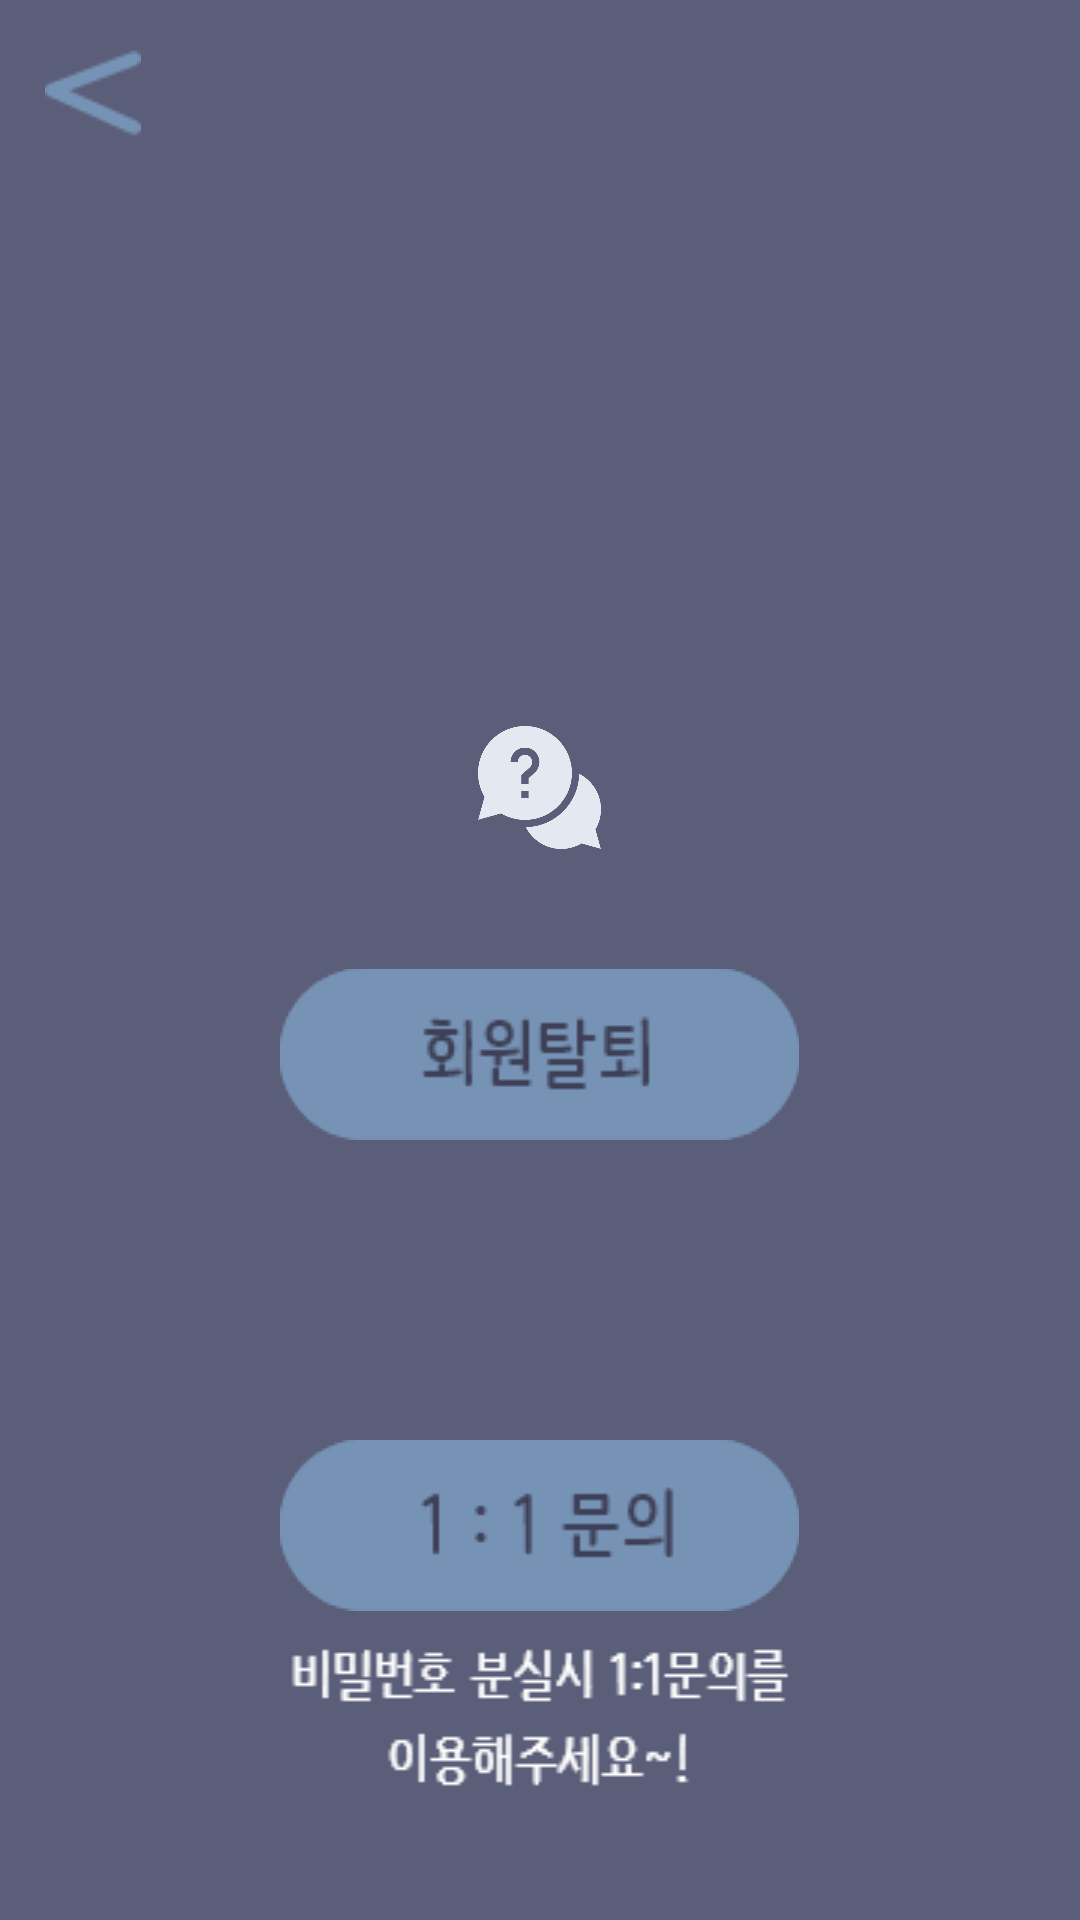

Android layout source for this screen:
<!-- AndroidManifest.xml: application theme AppTheme -->
<!-- res/layout/activity_n_service.xml -->
<?xml version="1.0" encoding="UTF-8"?>
<LinearLayout xmlns:android="http://schemas.android.com/apk/res/android"
    xmlns:app="http://schemas.android.com/apk/res-auto"
    xmlns:tools="http://schemas.android.com/tools"
    android:layout_width="match_parent"
    android:layout_height="match_parent"
    android:background="@color/color_N_Main"
    android:orientation="vertical"
    tools:context=".MainActivity">

    <ImageButton
        android:id="@+id/goback"
        android:layout_width="wrap_content"
        android:layout_height="wrap_content"
        android:background="#5B5E79"
        android:src="@drawable/n_goback"
        android:padding="15dp"/>

    <ImageView
        android:id="@+id/imageView"
        android:layout_width="41dp"
        android:layout_height="41dp"
        android:layout_marginTop="180dp"
        android:layout_gravity="center"
        app:srcCompat="@drawable/n_help" />

    <ImageButton
        android:id="@+id/withdrawal"
        android:layout_width="wrap_content"
        android:layout_height="wrap_content"
        android:layout_gravity="center"
        android:layout_marginTop="40dp"
        android:background="@drawable/n_cancellation_off"
        android:src="@drawable/n_cancellation" />

    <ImageButton
        android:id="@+id/inquiry"
        android:layout_width="wrap_content"
        android:layout_height="wrap_content"
        android:layout_gravity="center"
        android:layout_marginTop="100dp"
        android:background="@drawable/n_service_off"
        android:src="@drawable/n_service" />

    <ImageView
        android:id="@+id/imageView5"
        android:layout_width="match_parent"
        android:layout_height="wrap_content"
        android:layout_marginTop="10dp"
        app:srcCompat="@drawable/n_password_service" />

</LinearLayout>
<!-- resources referenced by this layout -->
<resources>
  <color name="color_N_Main">#5B5E79</color>
  <!-- drawable n_cancellation (drawable) -->
  <?xml version="1.0" encoding="utf-8"?>
  <selector xmlns:android="http://schemas.android.com/apk/res/android">
      <item android:drawable="@drawable/n_cancellation_on"
          android:state_pressed="true" />
      <item android:drawable="@drawable/n_cancellation_off" />
  </selector>
  <!-- drawable n_cancellation_off: png bitmap (drawable, 2804 bytes) -->
  <!-- drawable n_goback: png bitmap (drawable, 1013 bytes) -->
  <!-- drawable n_help: png bitmap (drawable, 21197 bytes) -->
  <!-- drawable n_password_service: png bitmap (drawable, 2167 bytes) -->
  <!-- drawable n_service (drawable) -->
  <?xml version="1.0" encoding="utf-8"?>
  <selector xmlns:android="http://schemas.android.com/apk/res/android">
      <item android:drawable="@drawable/n_service_on"
          android:state_pressed="true" />
      <item android:drawable="@drawable/n_service_off" />
  </selector>
  <!-- drawable n_service_off: png bitmap (drawable, 2481 bytes) -->
  <style name="AppTheme" parent="Theme.AppCompat.Light.DarkActionBar">
          
          <item name="colorPrimary">@color/colorPrimary</item>
          <item name="colorPrimaryDark">@color/colorPrimaryDark</item>
          <item name="colorAccent">@color/colorAccent</item>
  
          
          <item name="windowActionBar">false</item>
          <item name="windowNoTitle">true</item>
      </style>
  <!-- drawable n_cancellation_on: png bitmap (drawable, 2814 bytes) -->
  <!-- drawable n_service_on: png bitmap (drawable, 2474 bytes) -->
  <color name="colorPrimary">#008577</color>
  <color name="colorPrimaryDark">#5B5E79</color>
  <color name="colorAccent">#D81B60</color>
</resources>
